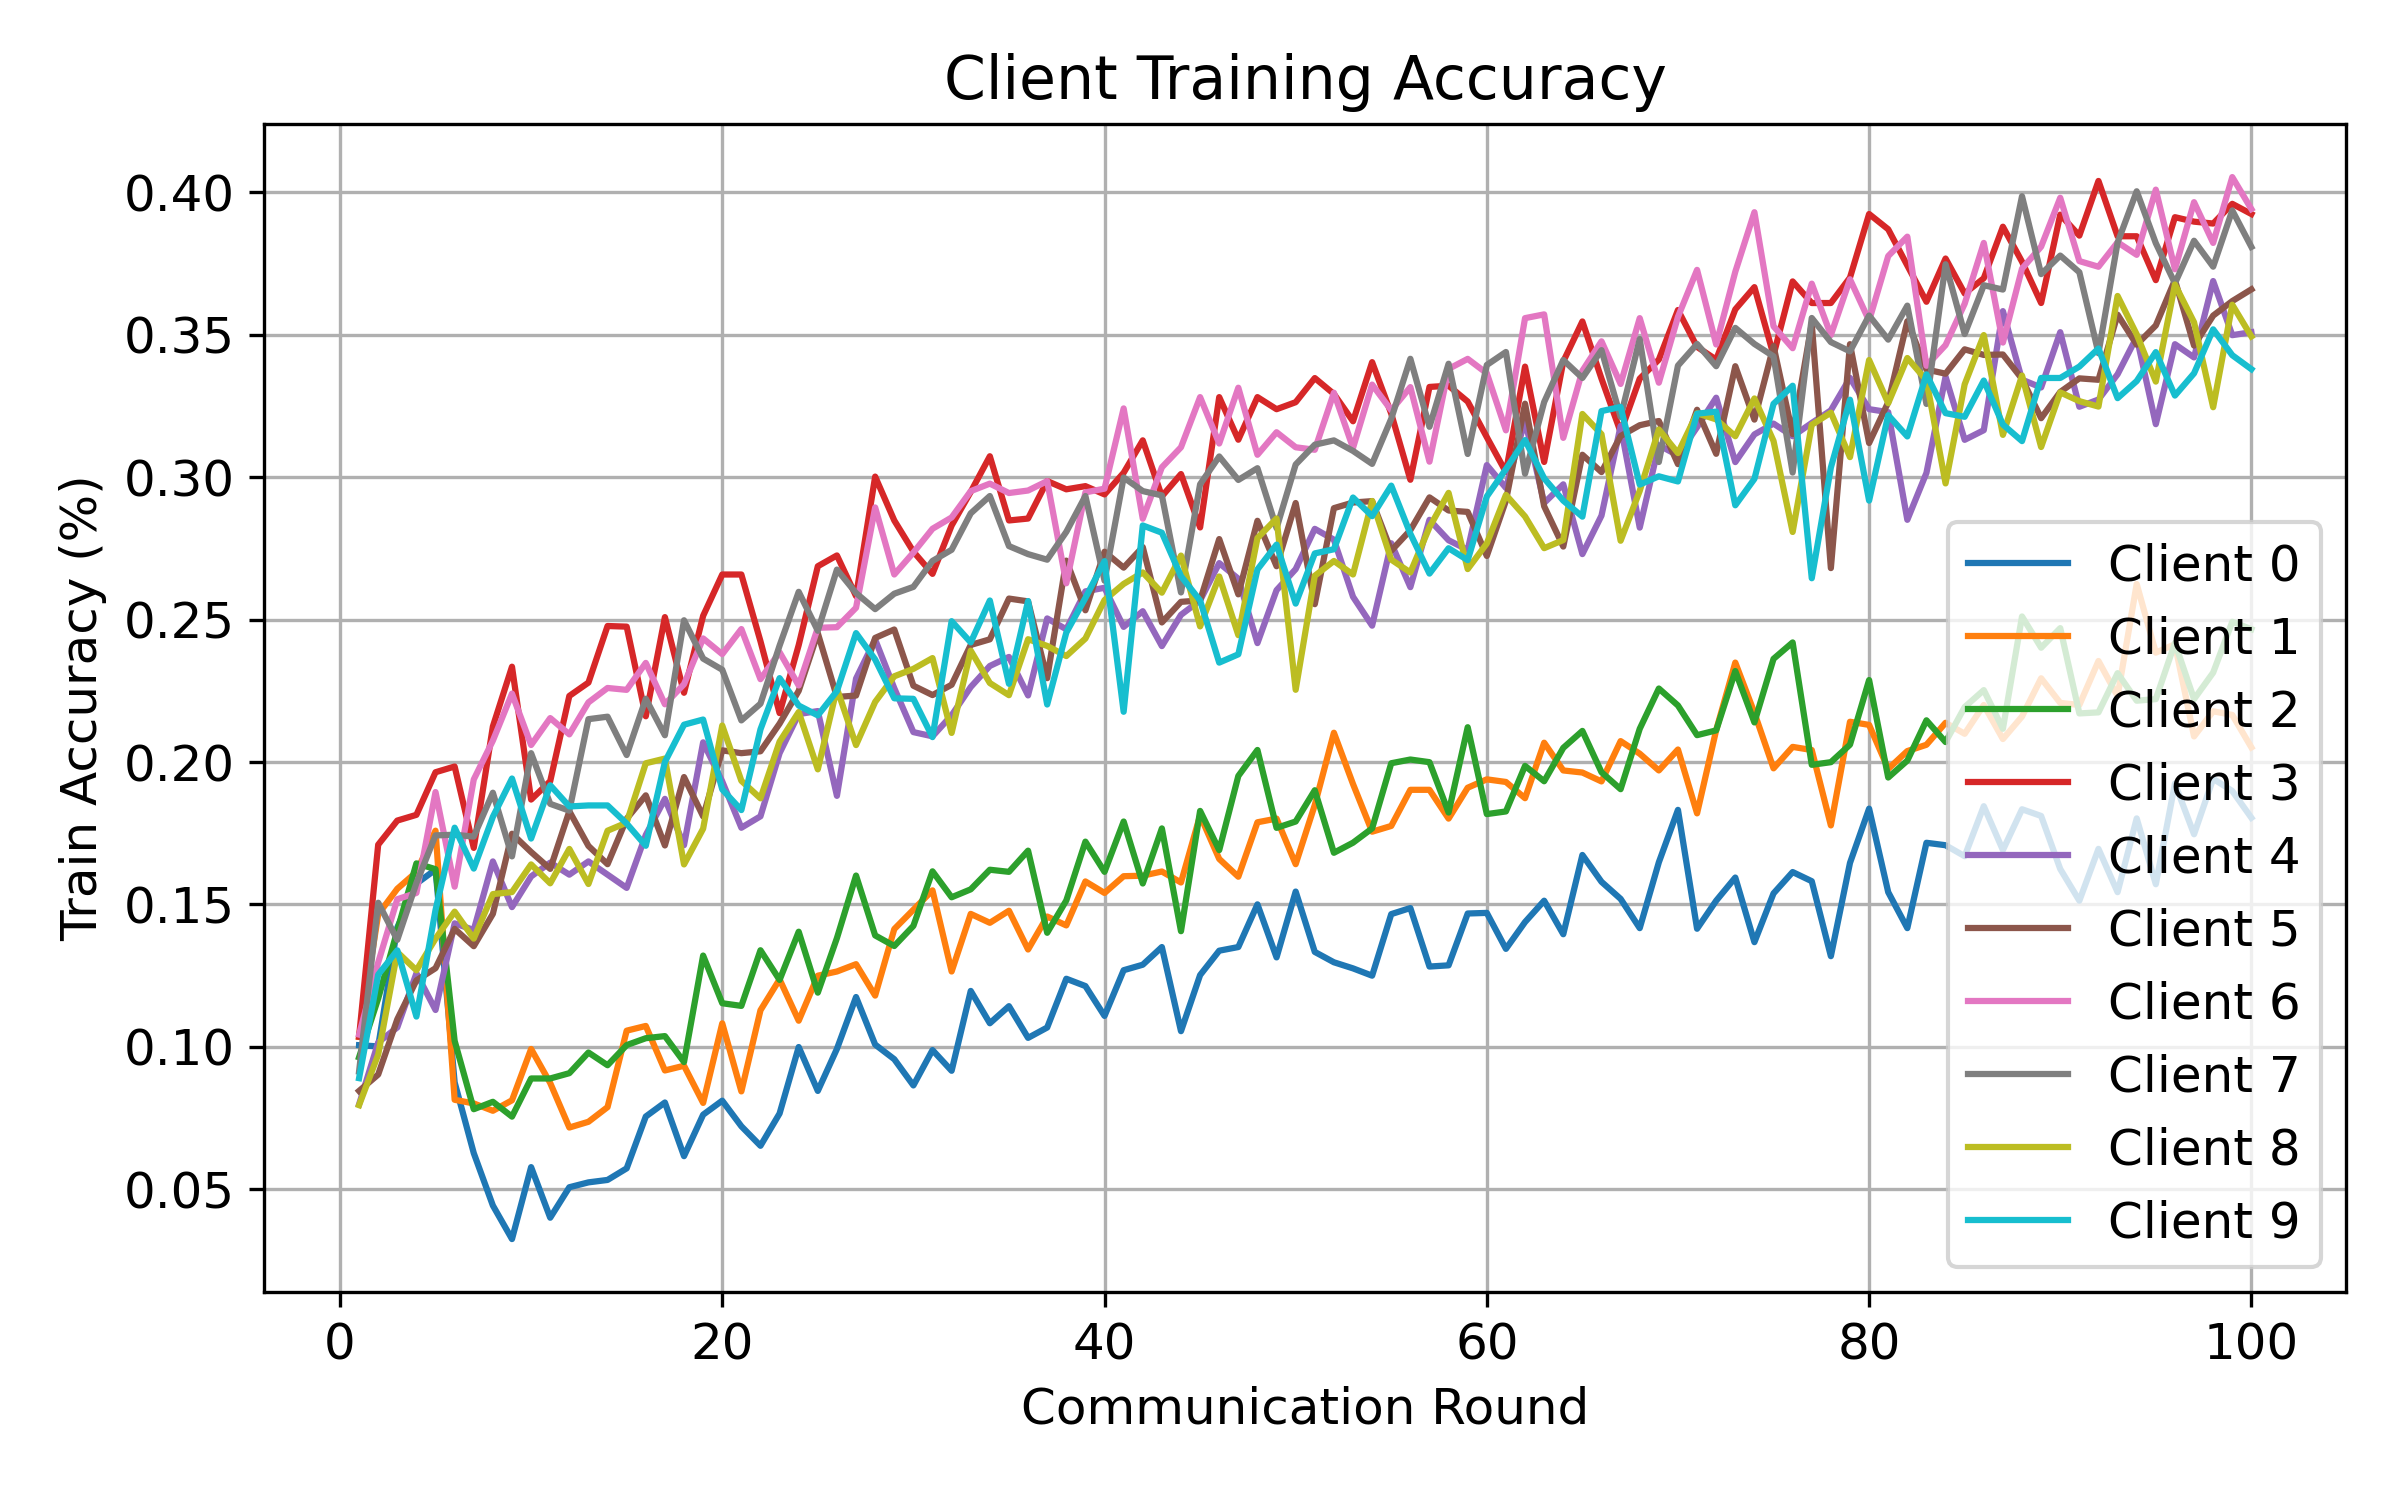

The table this chart was drawn from, first rows:
round, client, attack, seed, alpha, num_byzantine, train_accuracy
1, 0, min_sum, 1, 0.5, 3, 0.1006
1, 1, min_sum, 1, 0.5, 3, 0.1035
1, 2, min_sum, 1, 0.5, 3, 0.09635
1, 3, min_sum, 1, 0.5, 3, 0.1036
1, 4, min_sum, 1, 0.5, 3, 0.07981
1, 5, min_sum, 1, 0.5, 3, 0.08454
1, 6, min_sum, 1, 0.5, 3, 0.1043
1, 7, min_sum, 1, 0.5, 3, 0.09136
1, 8, min_sum, 1, 0.5, 3, 0.07955
1, 9, min_sum, 1, 0.5, 3, 0.08903
2, 0, min_sum, 1, 0.5, 3, 0.1002
2, 1, min_sum, 1, 0.5, 3, 0.1465
2, 2, min_sum, 1, 0.5, 3, 0.117
2, 3, min_sum, 1, 0.5, 3, 0.171
2, 4, min_sum, 1, 0.5, 3, 0.1016
2, 5, min_sum, 1, 0.5, 3, 0.0903
2, 6, min_sum, 1, 0.5, 3, 0.1296
2, 7, min_sum, 1, 0.5, 3, 0.1506
2, 8, min_sum, 1, 0.5, 3, 0.0973
2, 9, min_sum, 1, 0.5, 3, 0.1254
3, 0, min_sum, 1, 0.5, 3, 0.1419
3, 1, min_sum, 1, 0.5, 3, 0.1555
3, 2, min_sum, 1, 0.5, 3, 0.1408
3, 3, min_sum, 1, 0.5, 3, 0.1795
3, 4, min_sum, 1, 0.5, 3, 0.1068
3, 5, min_sum, 1, 0.5, 3, 0.1097
3, 6, min_sum, 1, 0.5, 3, 0.1518
3, 7, min_sum, 1, 0.5, 3, 0.1376
3, 8, min_sum, 1, 0.5, 3, 0.1333
3, 9, min_sum, 1, 0.5, 3, 0.1339
4, 0, min_sum, 1, 0.5, 3, 0.1573
4, 1, min_sum, 1, 0.5, 3, 0.1614
4, 2, min_sum, 1, 0.5, 3, 0.1644
4, 3, min_sum, 1, 0.5, 3, 0.1815
4, 4, min_sum, 1, 0.5, 3, 0.1258
4, 5, min_sum, 1, 0.5, 3, 0.1234
4, 6, min_sum, 1, 0.5, 3, 0.154
4, 7, min_sum, 1, 0.5, 3, 0.1576
4, 8, min_sum, 1, 0.5, 3, 0.1269
4, 9, min_sum, 1, 0.5, 3, 0.1106
5, 0, min_sum, 1, 0.5, 3, 0.1622
5, 1, min_sum, 1, 0.5, 3, 0.1759
5, 2, min_sum, 1, 0.5, 3, 0.1624
5, 3, min_sum, 1, 0.5, 3, 0.1964
5, 4, min_sum, 1, 0.5, 3, 0.113
5, 5, min_sum, 1, 0.5, 3, 0.1276
5, 6, min_sum, 1, 0.5, 3, 0.1895
5, 7, min_sum, 1, 0.5, 3, 0.1743
5, 8, min_sum, 1, 0.5, 3, 0.138
5, 9, min_sum, 1, 0.5, 3, 0.1481
6, 0, min_sum, 1, 0.5, 3, 0.08754
6, 1, min_sum, 1, 0.5, 3, 0.08143
6, 2, min_sum, 1, 0.5, 3, 0.1021
6, 3, min_sum, 1, 0.5, 3, 0.1984
6, 4, min_sum, 1, 0.5, 3, 0.1434
6, 5, min_sum, 1, 0.5, 3, 0.1414
6, 6, min_sum, 1, 0.5, 3, 0.1562
6, 7, min_sum, 1, 0.5, 3, 0.1745
6, 8, min_sum, 1, 0.5, 3, 0.1475
6, 9, min_sum, 1, 0.5, 3, 0.177
... 940 more rows
